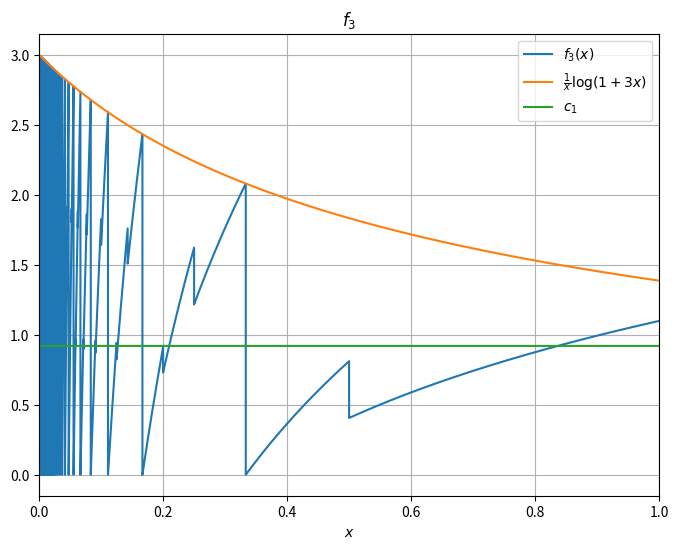

Python code for this plot:
import numpy as np
import matplotlib.pyplot as plt
import math

# code for generating a second modification of the c0 constant. 

K = 340



def integral():
    sum = 0
    for k in range(2,3*K+1):
        sum += (k-1) * (1/(k-1)*math.log(1/(k-1)) - 1/(k)*math.log(1/(k)) + (math.log(3*math.ceil(k/3))-1)*(1/(k-1)-1/(k)))
    return sum

def total_variation():
    sum = 0
    for k in range(2, 3*K+1):
        a = (k-2)*math.log((3/(k-1))*math.ceil((k-1)/3))
        b =  (k-1)*math.log((3/(k-1))*math.ceil(k/3))
        c = (k-1)*math.log((3/k)*math.ceil(k/3))
#        print(a,b,c)
        sum += abs(a-b) + abs(b-c)
    return sum



def plot3():
    D = 5000  # discretization parameter
    L = D*3*K

    base = [i/L for i in range(D, L+1)]
    fn = [math.floor(L/i) * math.log(3*i/L * math.ceil(L/(3*i))) for i in range(D,L+1)]
    
    sum = 0
    tv = 0
    prev = 0
    for s in fn:
        sum += s
        tv += abs(s-prev)
        prev = s
    tv += s
    c = sum / L
    
    print(f"Numerical integral = {c}")
    print(f"Exact integral = {integral()}")

    print(f"Numerical total variation = {tv}")
    print(f"Total variation = {total_variation()}")

    fullbase = [i/L for i in range(1,L+1)]
    compare = [c for _ in range(1,L+1)]
    upper = [math.log(1+3*i/L)/(i/L) for i in range(1,L+1)]


    plt.figure(figsize=(8, 6))
    plt.plot(base, fn, label='$f_3(x)$' )
    plt.plot(fullbase, upper, label='$\\frac{1}{x}\\log(1+3x)$' )
    plt.plot(fullbase, compare, label='$c_1$' )
    plt.title('$f_3$')
    plt.xlabel('$x$')
    plt.legend()
    plt.xlim(0,1)
    plt.grid(True)
    plt.show()

plot3()
